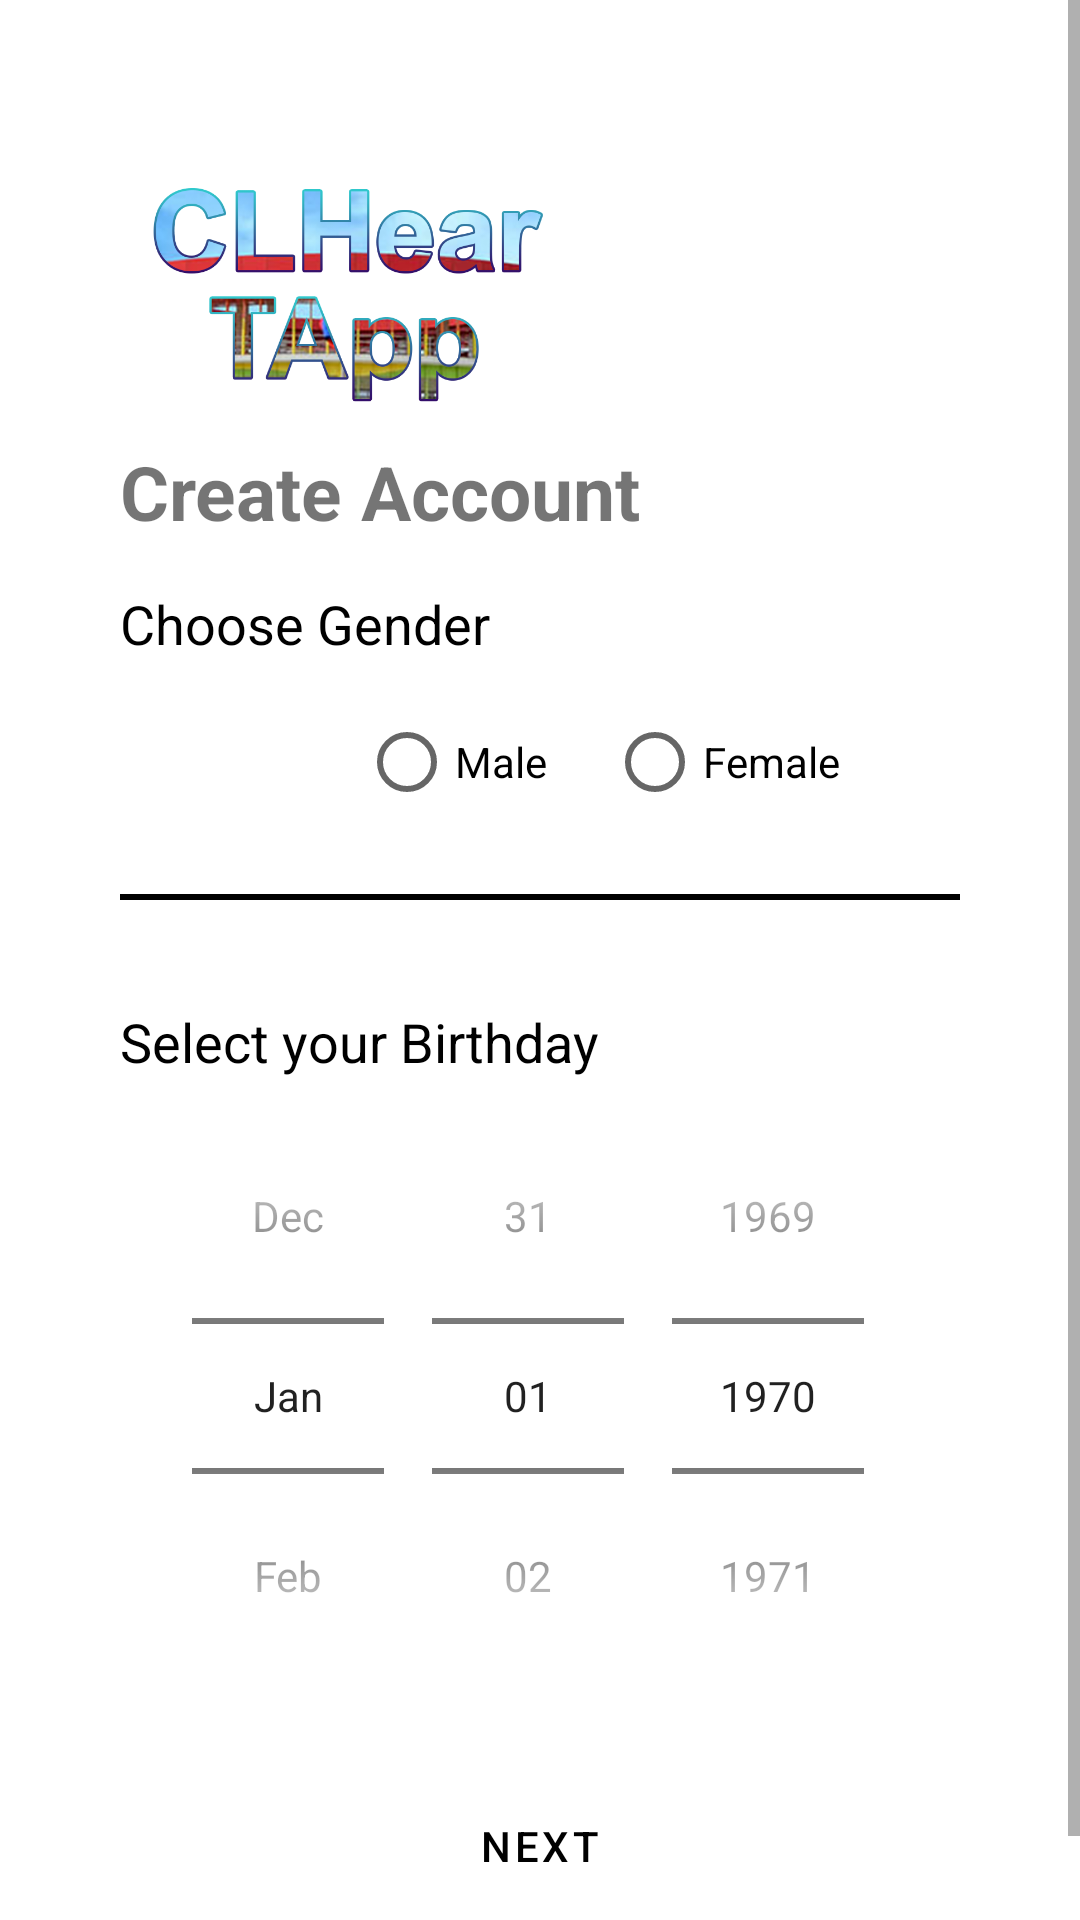

Android layout source for this screen:
<!-- AndroidManifest.xml: application theme CHLearTApp -->
<!-- res/layout/activity_register2.xml -->
<?xml version="1.0" encoding="utf-8"?>
<RelativeLayout xmlns:android="http://schemas.android.com/apk/res/android"
    xmlns:app="http://schemas.android.com/apk/res-auto"
    xmlns:tools="http://schemas.android.com/tools"
    android:layout_width="match_parent"
    android:layout_height="match_parent"
    tools:context=".activity.register2">


    <ImageView
        android:layout_width="match_parent"
        android:layout_height="match_parent"
        android:background="@drawable/bg_start" />

    <ScrollView
        android:layout_width="match_parent"
        android:layout_height="match_parent">

        <LinearLayout
            android:layout_width="match_parent"
            android:layout_height="wrap_content"
            android:layout_margin="20dp"
            android:orientation="vertical">

            <ImageView
                android:id="@+id/btn_back"
                android:layout_width="wrap_content"
                android:layout_height="wrap_content"
                android:padding="5dp"
                android:src="@drawable/icon_back"
                android:transitionName="btn_back"/>

            <ImageView
                android:id="@+id/chleartapp_text"
                android:layout_width="150dp"
                android:layout_height="102dp"
                android:layout_marginLeft="20dp"
                android:layout_marginTop="15dp"
                android:transitionName="chleartapp_text"
                android:src="@drawable/logo_clheartapp" />

            <TextView
                android:id="@+id/signin_text"
                android:layout_width="wrap_content"
                android:layout_height="wrap_content"
                android:layout_below="@id/chleartapp_text"
                android:layout_marginLeft="20dp"
                android:text="Create Account"
                android:textSize="25sp"
                android:textStyle="bold" />

            <TextView
                android:layout_width="wrap_content"
                android:layout_height="wrap_content"
                android:layout_marginTop="15dp"
                android:layout_marginLeft="20dp"
                android:text="Choose Gender"
                android:textColor="@color/black"
                android:textSize="18sp" />


            <RadioGroup
                android:id="@+id/radio_group"
                android:layout_width="wrap_content"
                android:layout_height="match_parent"
                android:layout_marginLeft="20dp"
                android:layout_marginTop="10dp"
                android:orientation="horizontal"
                android:layout_gravity="center">

                <RadioButton
                    android:id="@+id/Rb_Male"
                    android:layout_width="wrap_content"
                    android:layout_height="wrap_content"
                    android:layout_marginRight="10dp"
                    android:text="Male"/>

                <RadioButton
                    android:id="@+id/radioButton2"
                    android:layout_width="wrap_content"
                    android:layout_height="wrap_content"
                    android:layout_marginLeft="10dp"
                    android:text="Female" />
            </RadioGroup>

            <View
                android:layout_width="match_parent"
                android:layout_height="2dp"
                android:layout_margin="20dp"
                android:background="@color/black" />

            <TextView
                android:layout_width="wrap_content"
                android:layout_height="wrap_content"
                android:layout_marginTop="15dp"
                android:layout_marginLeft="20dp"
                android:text="Select your Birthday"
                android:textColor="@color/black"
                android:textSize="18sp" />

            <DatePicker
                android:id="@+id/bday_picker"
                android:layout_width="match_parent"
                android:layout_height="wrap_content"
                android:datePickerMode="spinner"
                android:calendarViewShown="false"
                android:spinnersShown="true" />

            <Button
                android:id="@+id/btn_next"
                style="?attr/materialButtonOutlinedStyle"
                android:layout_width="match_parent"
                android:layout_height="wrap_content"
                android:layout_gravity="right"
                android:layout_marginLeft="20dp"
                android:layout_marginTop="20dp"
                android:layout_marginRight="20dp"
                android:layout_marginBottom="30dp"
                android:text="NEXT"
                android:transitionName="btn_next"
                android:textColor="@color/black"
                app:rippleColor="#c1dfff"
                app:strokeColor="#9A9A9A" />

        </LinearLayout>
    </ScrollView>
</RelativeLayout>
<!-- resources referenced by this layout -->
<resources>
  <color name="black">#FF000000</color>
  <!-- drawable logo_clheartapp: png bitmap (drawable, 204232 bytes) -->
  <style name="CHLearTApp" parent="Theme.MaterialComponents.Light.NoActionBar">
          
          <item name="colorPrimary">@color/color_00ACEC</item>
          <item name="colorPrimaryDark">#828282</item>
          <item name="colorAccent">@color/colorAccent</item>
  
          <item name="android:windowContentTransitions">true</item>
          <item name="bottomSheetDialogTheme">@style/AppBottomSheetDialogTheme</item>
      </style>
  <color name="color_00ACEC">#FF00ACEC</color>
  <color name="colorAccent">#03DAC5</color>
  <style name="AppBottomSheetDialogTheme" parent="Theme.Design.Light.BottomSheetDialog">
          <item name="bottomSheetStyle">@style/AppModalStyle</item>
      </style>
  <style name="AppModalStyle" parent="Widget.Design.BottomSheet.Modal">
          <item name="android:background">@drawable/rounded_dialog</item>
      </style>
</resources>
